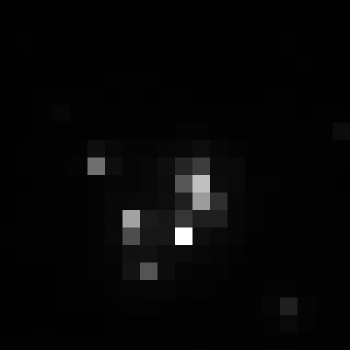

The file beside this chart, header and first rows:
, xmin, ymin, lat, lon, area, perimeter, max_nanowatts, min_nanowatts, moonlight_illumination, clear_sky_confidence, mean_nanowatts
0, 325, 2669, -0.9258, -0.9258, 1.0, 0.0, 24.3, 0.3596, 11.8, 0.0, 2.215
